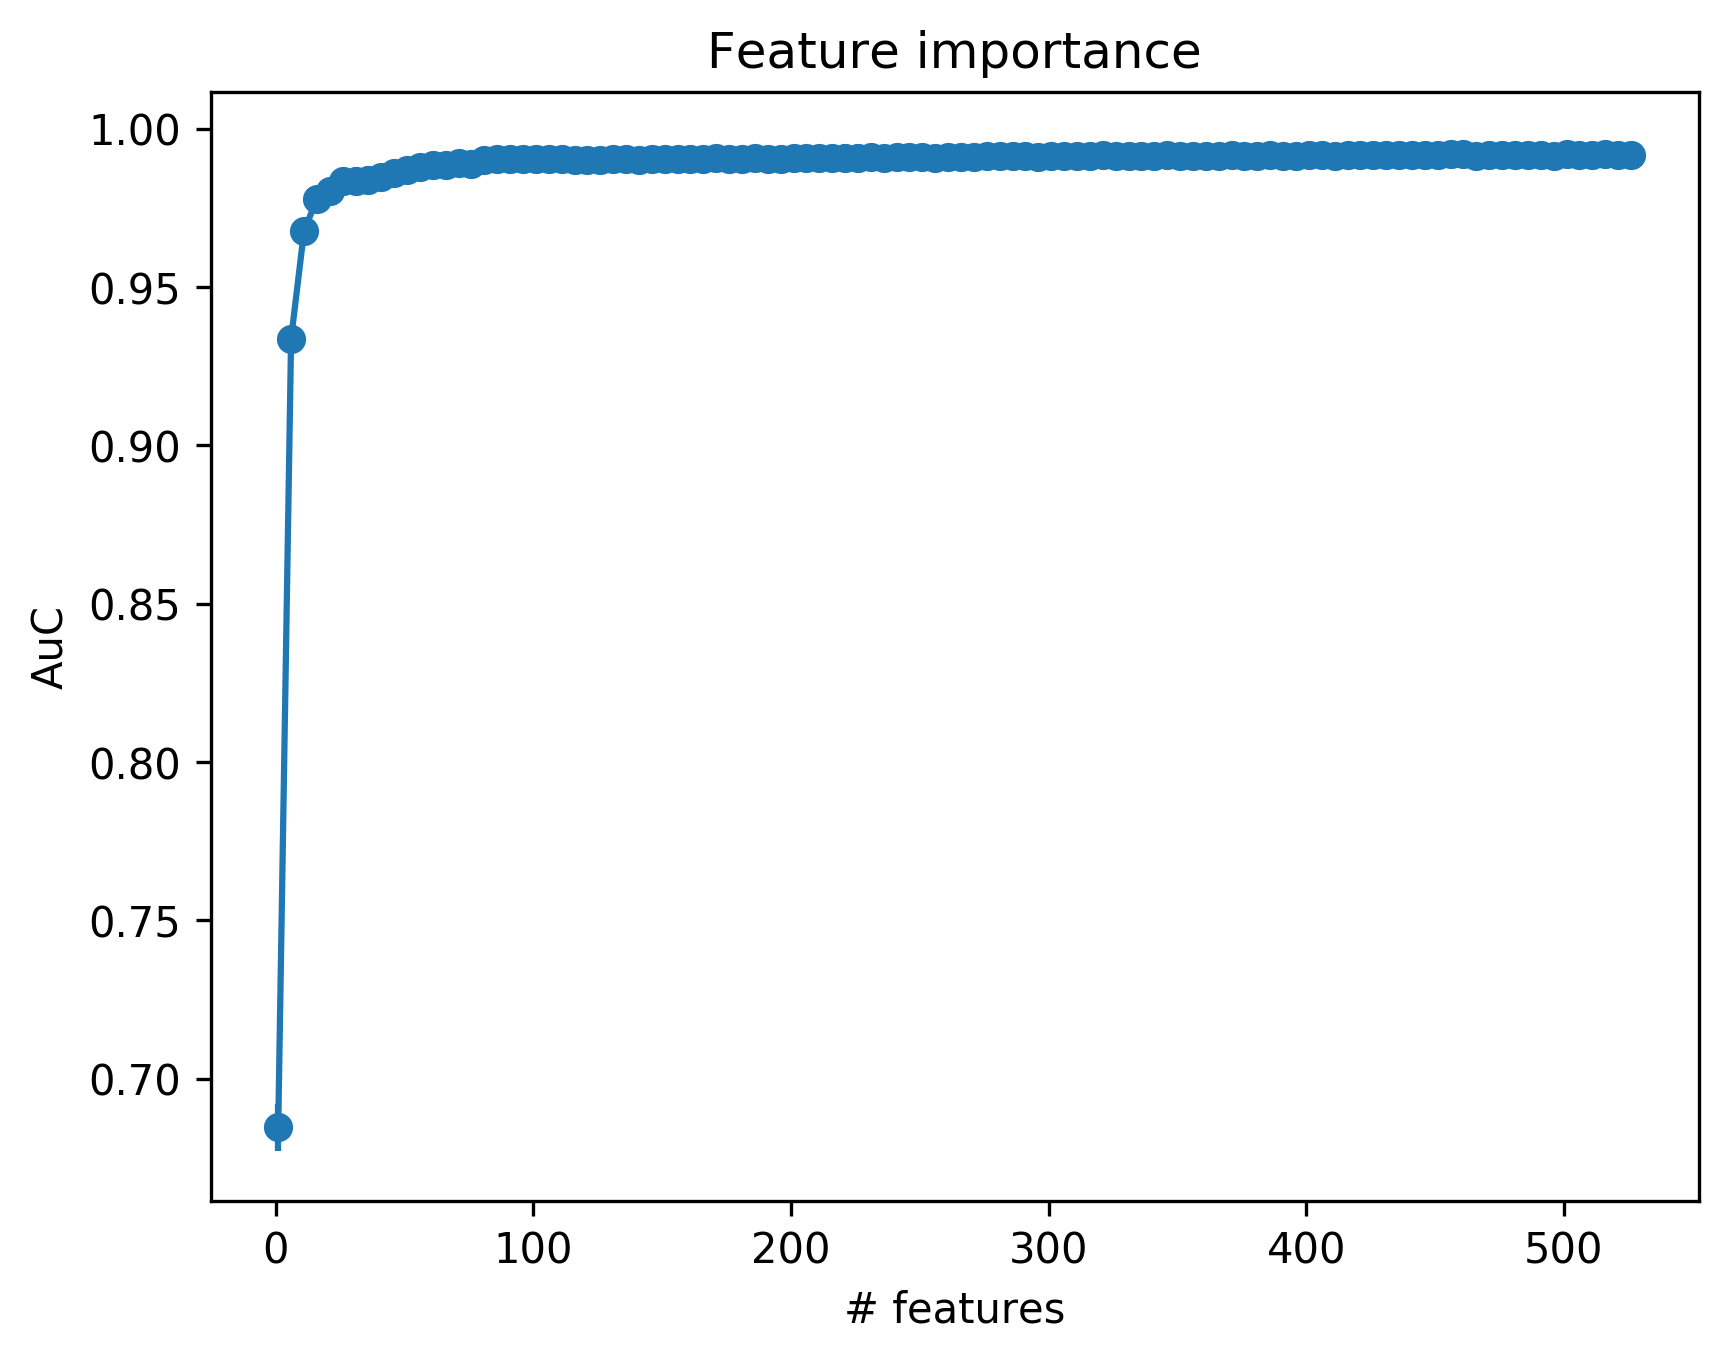

The table this chart was drawn from, first rows:
num_features, auc_mean, auc_std
1, 0.6847, 0.007453
6, 0.9337, 0.003705
11, 0.9675, 0.00249
16, 0.9779, 0.002528
21, 0.9804, 0.003825
26, 0.9835, 0.003405
31, 0.9835, 0.004364
36, 0.9837, 0.004329
41, 0.9846, 0.003959
46, 0.986, 0.004052
51, 0.9868, 0.003503
56, 0.988, 0.00326
61, 0.9885, 0.003044
66, 0.9884, 0.003285
71, 0.989, 0.002924
76, 0.989, 0.00295
81, 0.99, 0.00278
86, 0.9903, 0.003117
91, 0.9904, 0.003027
96, 0.9905, 0.003133
101, 0.9903, 0.003509
106, 0.9903, 0.003561
111, 0.9903, 0.003427
116, 0.9902, 0.003767
121, 0.9901, 0.003898
126, 0.9902, 0.003806
131, 0.9905, 0.003749
136, 0.9905, 0.003766
141, 0.9901, 0.003922
146, 0.9904, 0.003943
151, 0.9903, 0.003988
156, 0.9904, 0.003932
161, 0.9904, 0.004032
166, 0.9905, 0.003713
171, 0.9906, 0.003976
176, 0.9905, 0.004051
181, 0.9905, 0.004156
186, 0.9907, 0.003519
191, 0.9905, 0.003983
196, 0.9905, 0.004083
201, 0.9908, 0.003789
206, 0.9908, 0.003883
211, 0.9909, 0.004003
216, 0.9906, 0.003975
221, 0.9908, 0.004251
226, 0.9906, 0.004401
231, 0.991, 0.003744
236, 0.9909, 0.004058
241, 0.9909, 0.00422
246, 0.991, 0.003775
251, 0.9909, 0.003961
256, 0.9908, 0.004164
261, 0.9911, 0.003558
266, 0.9911, 0.004046
271, 0.9911, 0.003855
276, 0.9912, 0.00396
281, 0.9913, 0.003777
286, 0.9913, 0.003925
291, 0.9914, 0.003796
296, 0.991, 0.004189
... 46 more rows
